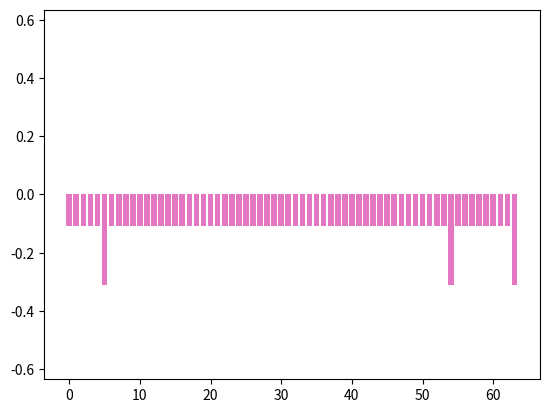

The matplotlib source for this figure:
import numpy as np
import matplotlib.pyplot as plt
import matplotlib.animation as animation

def default_grover_oracle(n, target_indices):
    """Creates an oracle matrix for Grover's algorithm.
    
    Args:
        n: Number of qubits.
        target_indices: List of indices of the target elements.
        
    Returns:
        A 2^n x 2^n oracle matrix.
    """
    N = 2 ** n
    oracle_matrix = np.identity(N)
    for target_index in target_indices:
        oracle_matrix[target_index, target_index] = -1
    return oracle_matrix

def diffusion_operator(n):
    """Creates the diffusion operator for Grover's algorithm.
    
    Args:
        n: Number of qubits.
        
    Returns:
        A 2^n x 2^n diffusion operator matrix.
    """
    N = 2 ** n
    mean_amplitude = 2.0 / N
    diffusion_matrix = np.full((N, N), mean_amplitude) - np.identity(N)
    return diffusion_matrix

def grover_algorithm(n, target_indices= [], iterations=1, grover_oracle= None, show_states= False):

    # force to pass the oracle, or at least the targets to create the oracle
    assert (len(target_indices) > 0) or (grover_oracle is not None)

    """Simulates Grover's algorithm.
    
    Args:
        n: Number of qubits.
        target_indices: List of indices of the target elements.
        iterations: Number of iterations to perform.
        grover_oracle: should create a matrix 2^n x 2^n
    Returns:
        Final state vector.
    """
    N = 2 ** n
    # Initial state (equal superposition)
    state = np.full(N, 1/np.sqrt(N))
    
    # Oracle and diffusion operators
    if grover_oracle is None:
        oracle_matrix = default_grover_oracle(n, target_indices)

    diffusion_matrix = diffusion_operator(n)
    
    frames = []
    if show_states:
        fig= plt.figure()

    # Grover's iteration
    for _ in range(iterations):
        if show_states:
            frames.append(plt.bar(np.arange(len(state)),state))
        state = np.dot(oracle_matrix, state)
        if show_states:
            frames.append(plt.bar(np.arange(len(state)),state)) 
        state = np.dot(diffusion_matrix, state)
    if show_states:
        frames.append(plt.bar(np.arange(len(state)),state))
        ani = animation.ArtistAnimation(fig,frames, interval=500,
                                repeat_delay=1000)
        ani.save('animations.gif', writer='pillow')
        plt.show()
    return state

def fast_grover(n, target_indices, iterations=1):
    N = 2**n
    s = np.ones(2**n)/np.sqrt(N)
    state = s.copy()
    for _ in range(iterations):
        state[target_indices] = -state[target_indices]
        state = 2*s*np.dot(s,state) - state
    return state

def main():
    # Parameters
    n = 6  # Number of qubits
    target_index = [5,54,63]  # Index of the target element
    iterations = int(np.floor(np.pi / 4 * np.sqrt((2 ** n)/len(target_index))))  # Optimal number of iterations
    iterations = 8
    # Run Grover's algorithm
    final_state = grover_algorithm(n, target_index, iterations, show_states= True)
    
    # Print results
    print("Final state vector:")
    print(final_state)
    print("\nProbability distribution:")
    probabilities = np.abs(final_state) ** 2
    for i, prob in enumerate(probabilities):
        print(f"State |{i}>: {prob:.4f}")

if __name__ == "__main__":
    main()
